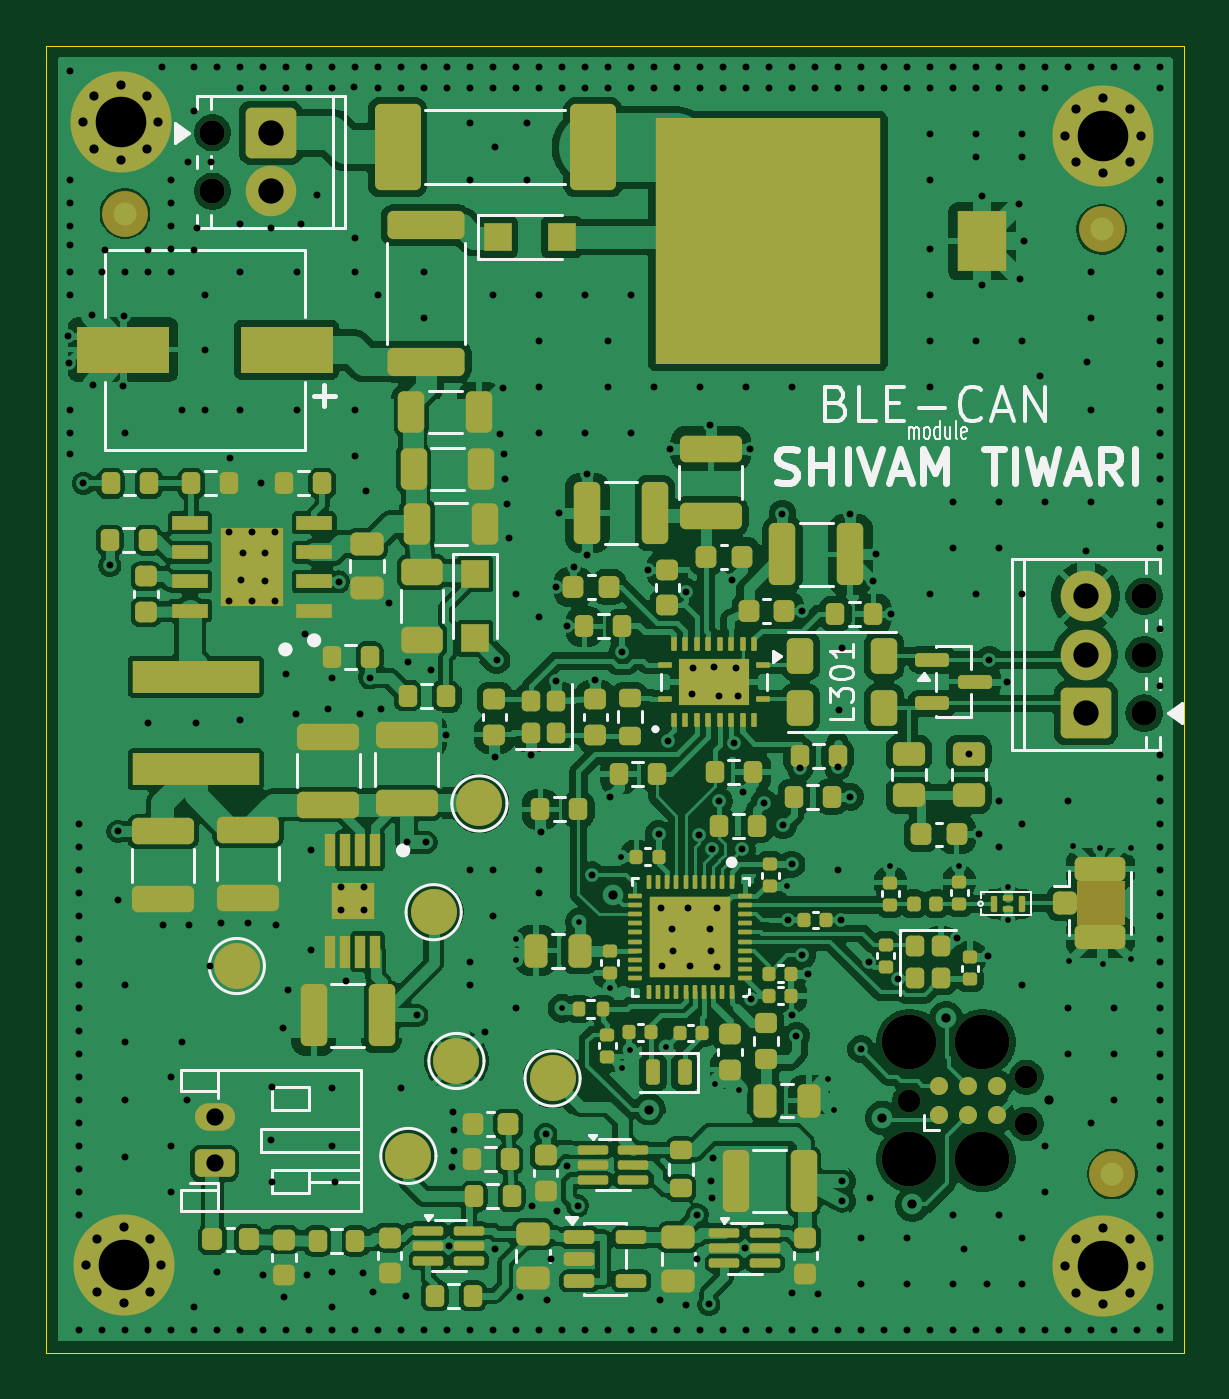
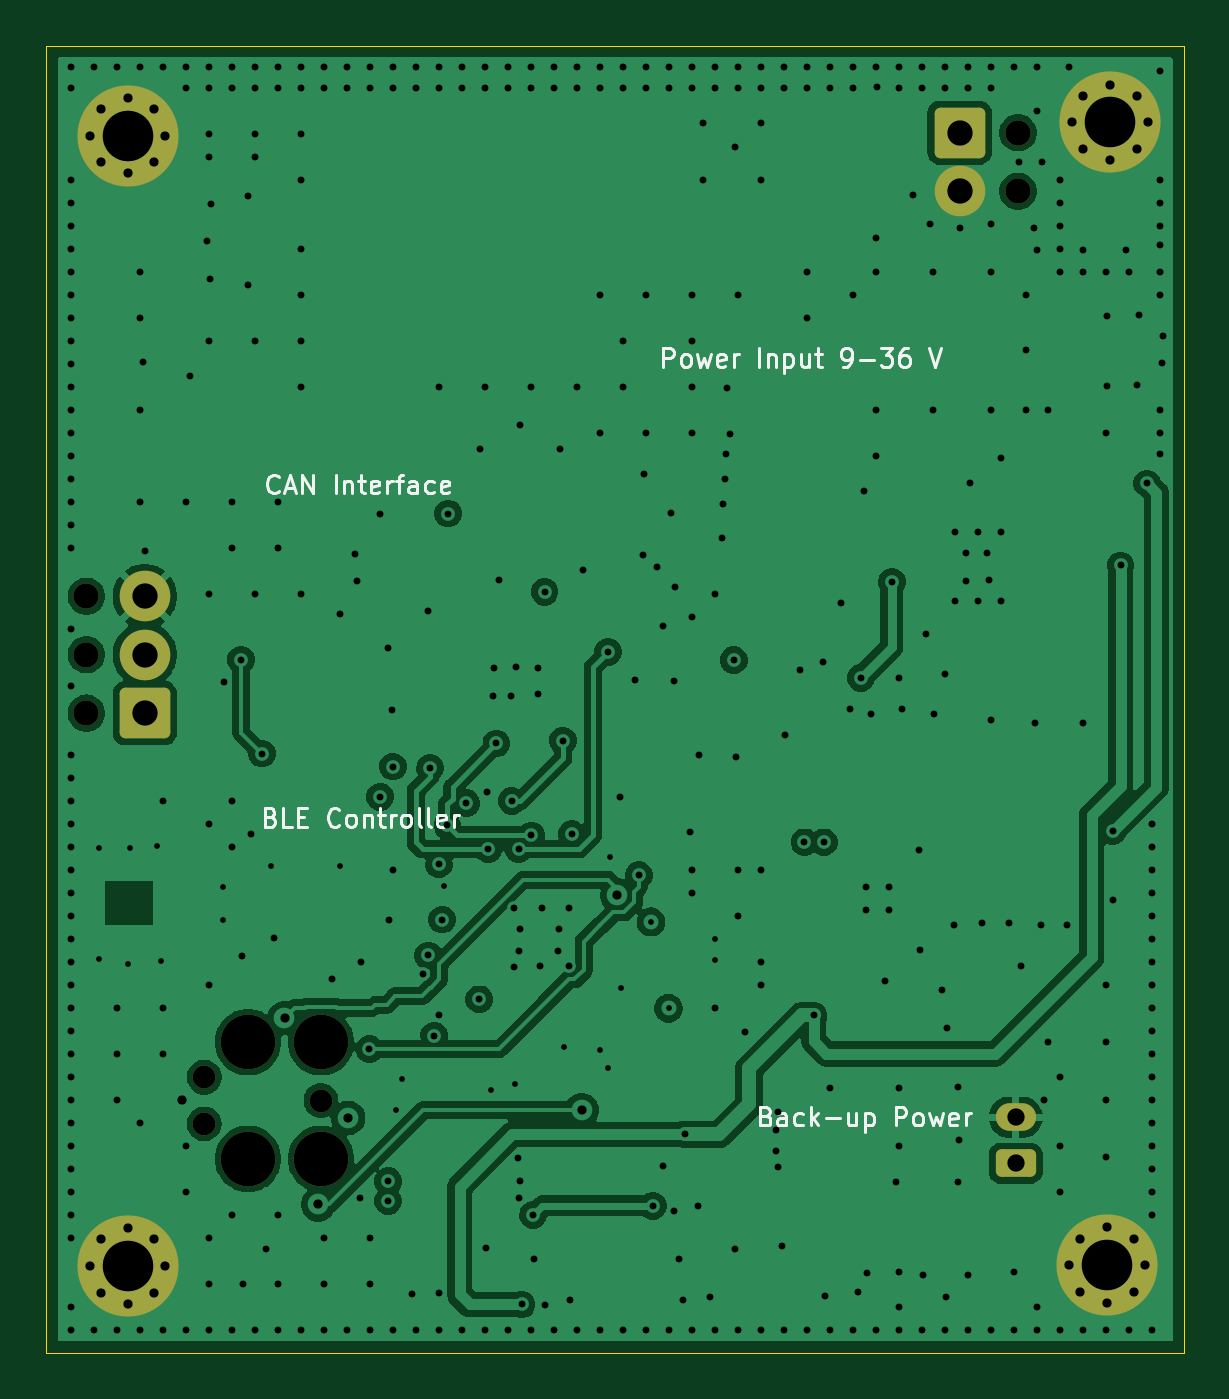
Circuit board: 13 layer files. Board 49.5 x 56.9 mm.
- bottom_copper: BLE-CAN-module-B_Cu.gbr (100908 bytes)
- bottom_mask: BLE-CAN-module-B_Mask.gbr (3218 bytes)
- paste: BLE-CAN-module-B_Paste.gbr (496 bytes)
- bottom_silk: BLE-CAN-module-B_Silkscreen.gbr (23132 bytes)
- outline: BLE-CAN-module-Edge_Cuts.gbr (622 bytes)
- top_copper: BLE-CAN-module-F_Cu.gbr (503568 bytes)
- top_mask: BLE-CAN-module-F_Mask.gbr (18874 bytes)
- paste: BLE-CAN-module-F_Paste.gbr (18065 bytes)
- top_silk: BLE-CAN-module-F_Silkscreen.gbr (28966 bytes)
- inner_copper: BLE-CAN-module-In1_Cu.gbr (87571 bytes)
- inner_copper: BLE-CAN-module-In2_Cu.gbr (346371 bytes)
- drill: BLE-CAN-module-NPTH.drl (692 bytes)
- drill: BLE-CAN-module-PTH.drl (10397 bytes)

=== bottom_copper: BLE-CAN-module-B_Cu.gbr (100908 bytes, source omitted) ===
=== bottom_mask: BLE-CAN-module-B_Mask.gbr (3218 bytes, source withheld) ===
=== paste: BLE-CAN-module-B_Paste.gbr ===
%TF.GenerationSoftware,KiCad,Pcbnew,10.0.6*%

%TF.CreationDate,2026-09-30T18:09:34+05:30*%

%TF.ProjectId,BLE-CAN-module,42797465-6265-4616-9d2d-424c452d4341,A*%

%TF.SameCoordinates,PX60de958PY69dcd48*%

%TF.FileFunction,Paste,Bot*%

%TF.FilePolarity,Positive*%

%FSLAX46Y46*%

G04 Gerber Fmt 4.6, Leading zero omitted, Abs format (unit mm)*

G04 Created by KiCad (PCBNEW 10.0.6) date 2026-09-30 18:09:34*

%MOMM*%

%LPD*%

G01*

G04 APERTURE LIST*

G04 APERTURE END LIST*

M02*


=== bottom_silk: BLE-CAN-module-B_Silkscreen.gbr (23132 bytes, source omitted) ===
=== outline: BLE-CAN-module-Edge_Cuts.gbr ===
%TF.GenerationSoftware,KiCad,Pcbnew,10.0.6*%

%TF.CreationDate,2026-09-30T18:09:34+05:30*%

%TF.ProjectId,BLE-CAN-module,42797465-6265-4616-9d2d-424c452d4341,A*%

%TF.SameCoordinates,PX60de958PY69dcd48*%

%TF.FileFunction,Profile,NP*%

%FSLAX46Y46*%

G04 Gerber Fmt 4.6, Leading zero omitted, Abs format (unit mm)*

G04 Created by KiCad (PCBNEW 10.0.6) date 2026-09-30 18:09:34*

%MOMM*%

%LPD*%

G01*

G04 APERTURE LIST*

%TA.AperFunction,Profile*%

%ADD10C,0.050000*%

%TD*%

G04 APERTURE END LIST*

D10*

X0Y56850000D02*

X49505000Y56850000D01*

X49505000Y0D01*

X0Y0D01*

X0Y56850000D01*

M02*


=== top_copper: BLE-CAN-module-F_Cu.gbr (503568 bytes, source omitted) ===
=== top_mask: BLE-CAN-module-F_Mask.gbr (18874 bytes, source omitted) ===
=== paste: BLE-CAN-module-F_Paste.gbr (18065 bytes, source omitted) ===
=== top_silk: BLE-CAN-module-F_Silkscreen.gbr (28966 bytes, source omitted) ===
=== inner_copper: BLE-CAN-module-In1_Cu.gbr (87571 bytes, source omitted) ===
=== inner_copper: BLE-CAN-module-In2_Cu.gbr (346371 bytes, source omitted) ===
=== drill: BLE-CAN-module-NPTH.drl ===
M48

; DRILL file KiCad 10.0.6 date 2026-09-30T18:09:34

; FORMAT={-:-/ absolute / metric / decimal}

; #@! TF.CreationDate,2026-09-30T18:09:34+05:30

; #@! TF.GenerationSoftware,Kicad,Pcbnew,10.0.6

; #@! TF.FileFunction,NonPlated,1,4,NPTH

FMAT,2

METRIC

; #@! TA.AperFunction,NonPlated,NPTH,ComponentDrill

T1C0.991

; #@! TA.AperFunction,NonPlated,NPTH,ComponentDrill

T2C1.100

; #@! TA.AperFunction,NonPlated,NPTH,ComponentDrill

T3C2.375

%

G90

G05

T1

X37.55Y10.975

X42.63Y11.991

X42.63Y9.959

T2

X7.235Y53.065

X7.235Y50.525

X47.755Y32.905

X47.755Y30.365

X47.755Y27.825

T3

X37.55Y13.515

X37.55Y8.435

X40.725Y13.515

X40.725Y8.435

M30


=== drill: BLE-CAN-module-PTH.drl (10397 bytes, source omitted) ===
